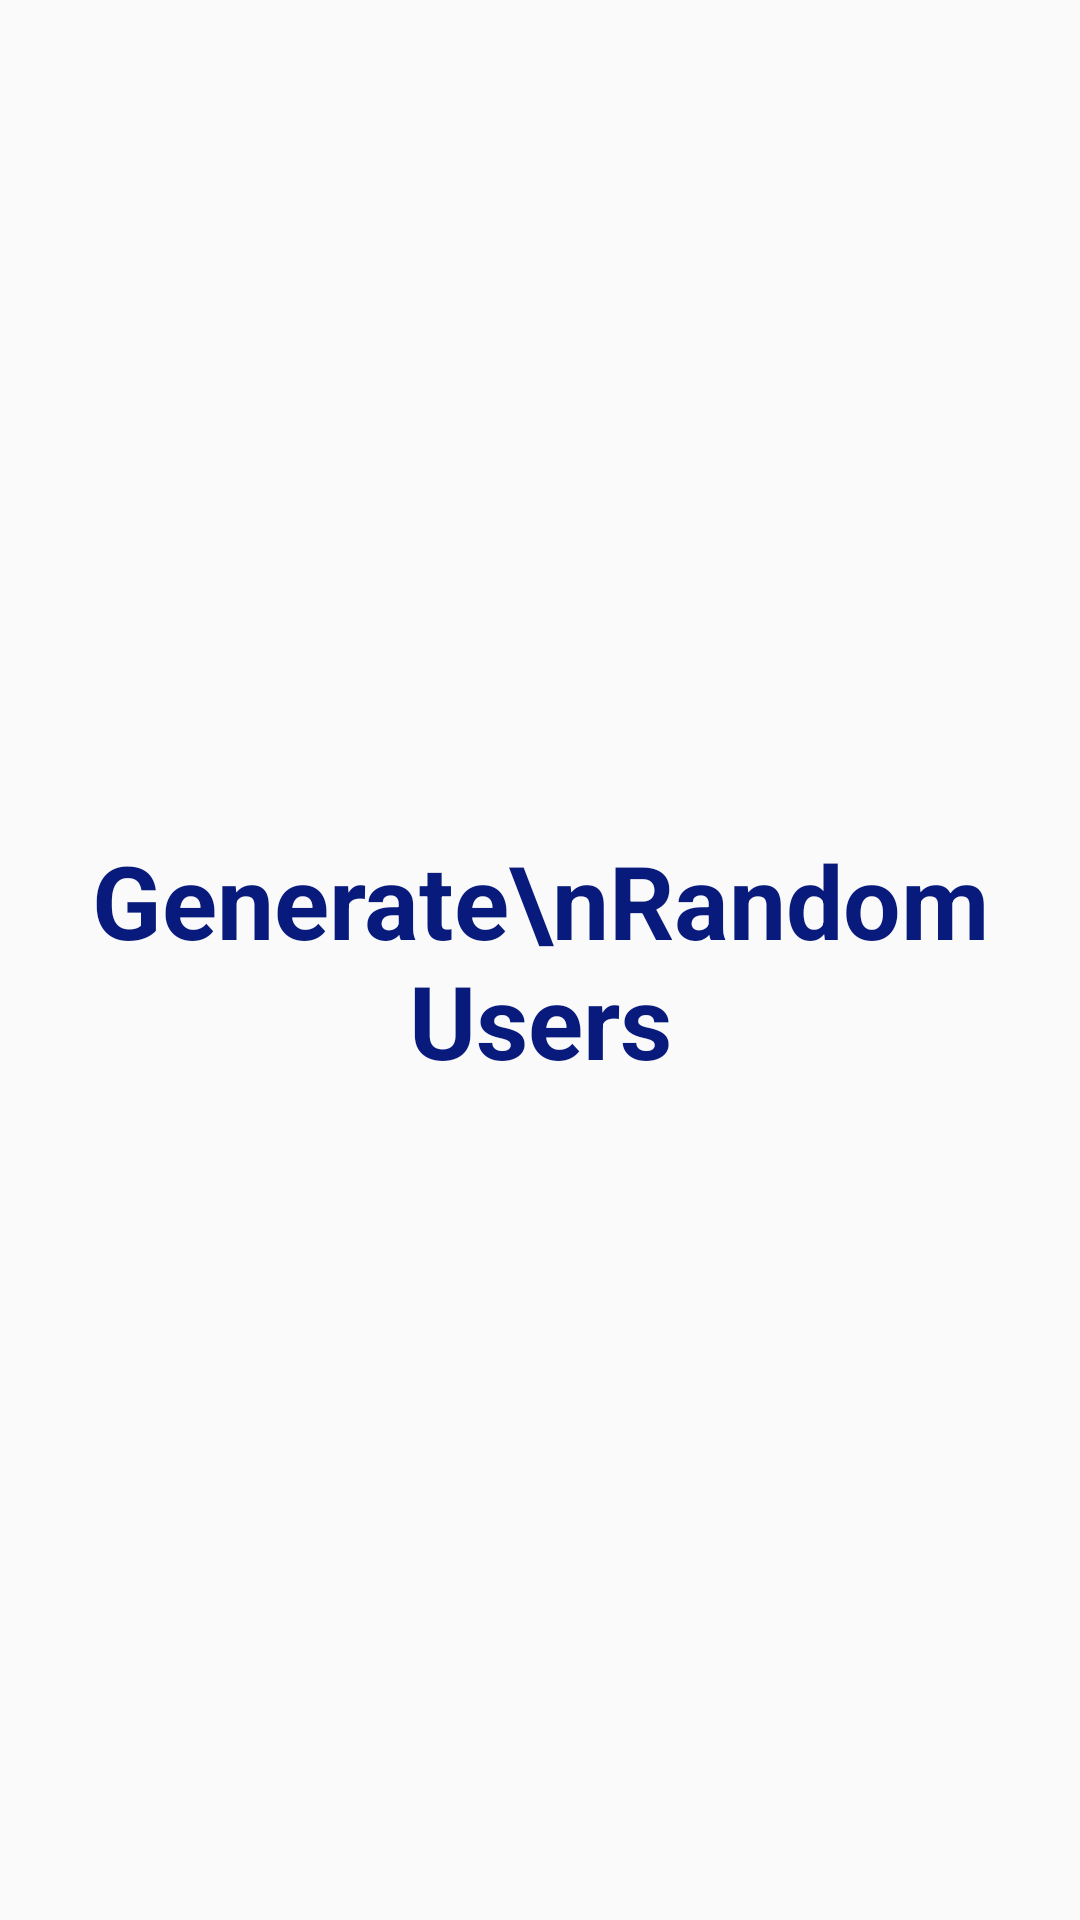

Here is an Android app screen rendered from its layout file. Give the layout XML and the strings, colors and styles it references.
<!-- AndroidManifest.xml: application theme Theme.GenerateRandomUsers -->
<!-- res/layout/activity_splash_screen.xml -->
<?xml version="1.0" encoding="utf-8"?>
<androidx.constraintlayout.widget.ConstraintLayout xmlns:android="http://schemas.android.com/apk/res/android"
    xmlns:app="http://schemas.android.com/apk/res-auto"
    xmlns:tools="http://schemas.android.com/tools"
    android:layout_width="match_parent"
    android:layout_height="match_parent"
    tools:context=".SplashScreenActivity">

    <TextView
        android:id="@+id/textView"
        android:layout_width="wrap_content"
        android:layout_height="wrap_content"
        android:gravity="center"
        android:text="Generate\nRandom Users"
        android:textColor="#081A7C"
        android:textSize="34sp"
        android:textStyle="bold"
        app:layout_constraintBottom_toBottomOf="parent"
        app:layout_constraintEnd_toEndOf="parent"
        app:layout_constraintStart_toStartOf="parent"
        app:layout_constraintTop_toTopOf="parent" />
</androidx.constraintlayout.widget.ConstraintLayout>
<!-- resources referenced by this layout -->
<resources>
  <style name="Theme.GenerateRandomUsers" parent="Base.Theme.GenerateRandomUsers" />
  <style name="Base.Theme.GenerateRandomUsers" parent="Theme.AppCompat.DayNight.DarkActionBar">
          
          
      </style>
</resources>
